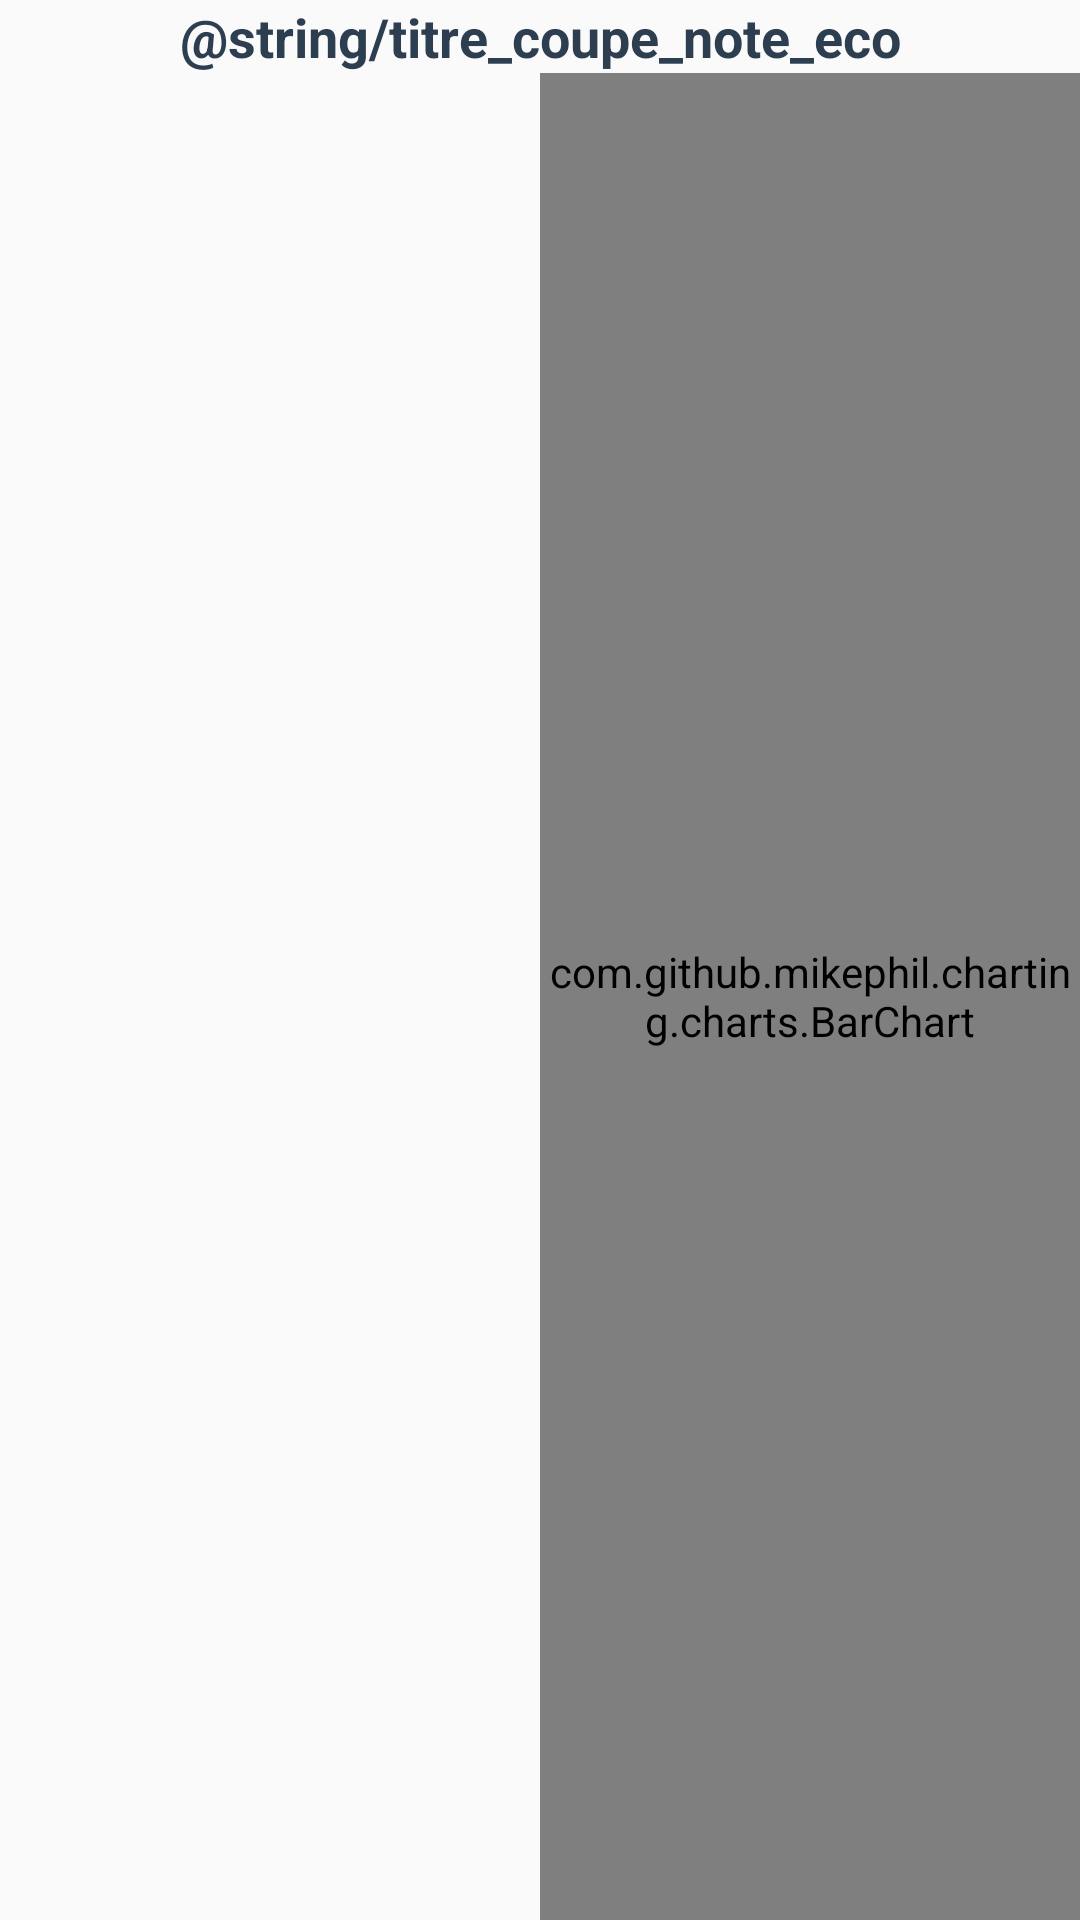

Here is an Android app screen rendered from its layout file. Give the layout XML and the strings, colors and styles it references.
<!-- AndroidManifest.xml: application theme Theme.AppCompat.Light.NoActionBar -->
<!-- res/layout/activity_analyse_graphe0ter.xml -->
<?xml version="1.0" encoding="utf-8"?>
<android.support.constraint.ConstraintLayout xmlns:android="http://schemas.android.com/apk/res/android"
    xmlns:app="http://schemas.android.com/apk/res-auto"
    xmlns:tools="http://schemas.android.com/tools"
    android:layout_width="match_parent"
    android:layout_height="match_parent"
    tools:context="martelapp.test.Activity.AnalyseGraphe0terActivity">



    <LinearLayout
        android:layout_width="match_parent"
        android:layout_height="match_parent"
        android:orientation="vertical">

        <TextView
            android:id="@+id/text_titre_coupe_note_eco"
            android:layout_width="match_parent"
            android:layout_height="wrap_content"
            android:textAlignment="center"
            android:textSize="18sp"
            android:textStyle="bold"
            android:textColor="@color/colorPrimaryDark"
            android:text="@string/titre_coupe_note_eco" />

        <LinearLayout
            android:layout_width="match_parent"
            android:layout_height="match_parent"
            android:orientation="horizontal"
            android:weightSum="1">

            <TableLayout
                android:id="@+id/tableau_coupe_note_eco"
                android:layout_width="match_parent"
                android:layout_height="wrap_content"
                android:layout_marginBottom="8dp"
                android:layout_marginEnd="8dp"
                android:layout_marginStart="8dp"
                android:layout_marginTop="8dp"
                android:layout_weight="0.5"
                android:shrinkColumns="*"
                android:stretchColumns="*"
                app:layout_constraintBottom_toBottomOf="parent"
                app:layout_constraintEnd_toEndOf="parent"
                app:layout_constraintStart_toStartOf="parent"
                app:layout_constraintTop_toTopOf="parent"/>


            <com.github.mikephil.charting.charts.BarChart
                android:id="@+id/bar_chart_note_eco"
                android:layout_width="match_parent"
                android:layout_height="match_parent"
                android:layout_weight="0.5"/>
        </LinearLayout>
    </LinearLayout>

</android.support.constraint.ConstraintLayout>
<!-- resources referenced by this layout -->
<resources>
  <color name="colorPrimaryDark">#2c3e50</color>
</resources>
